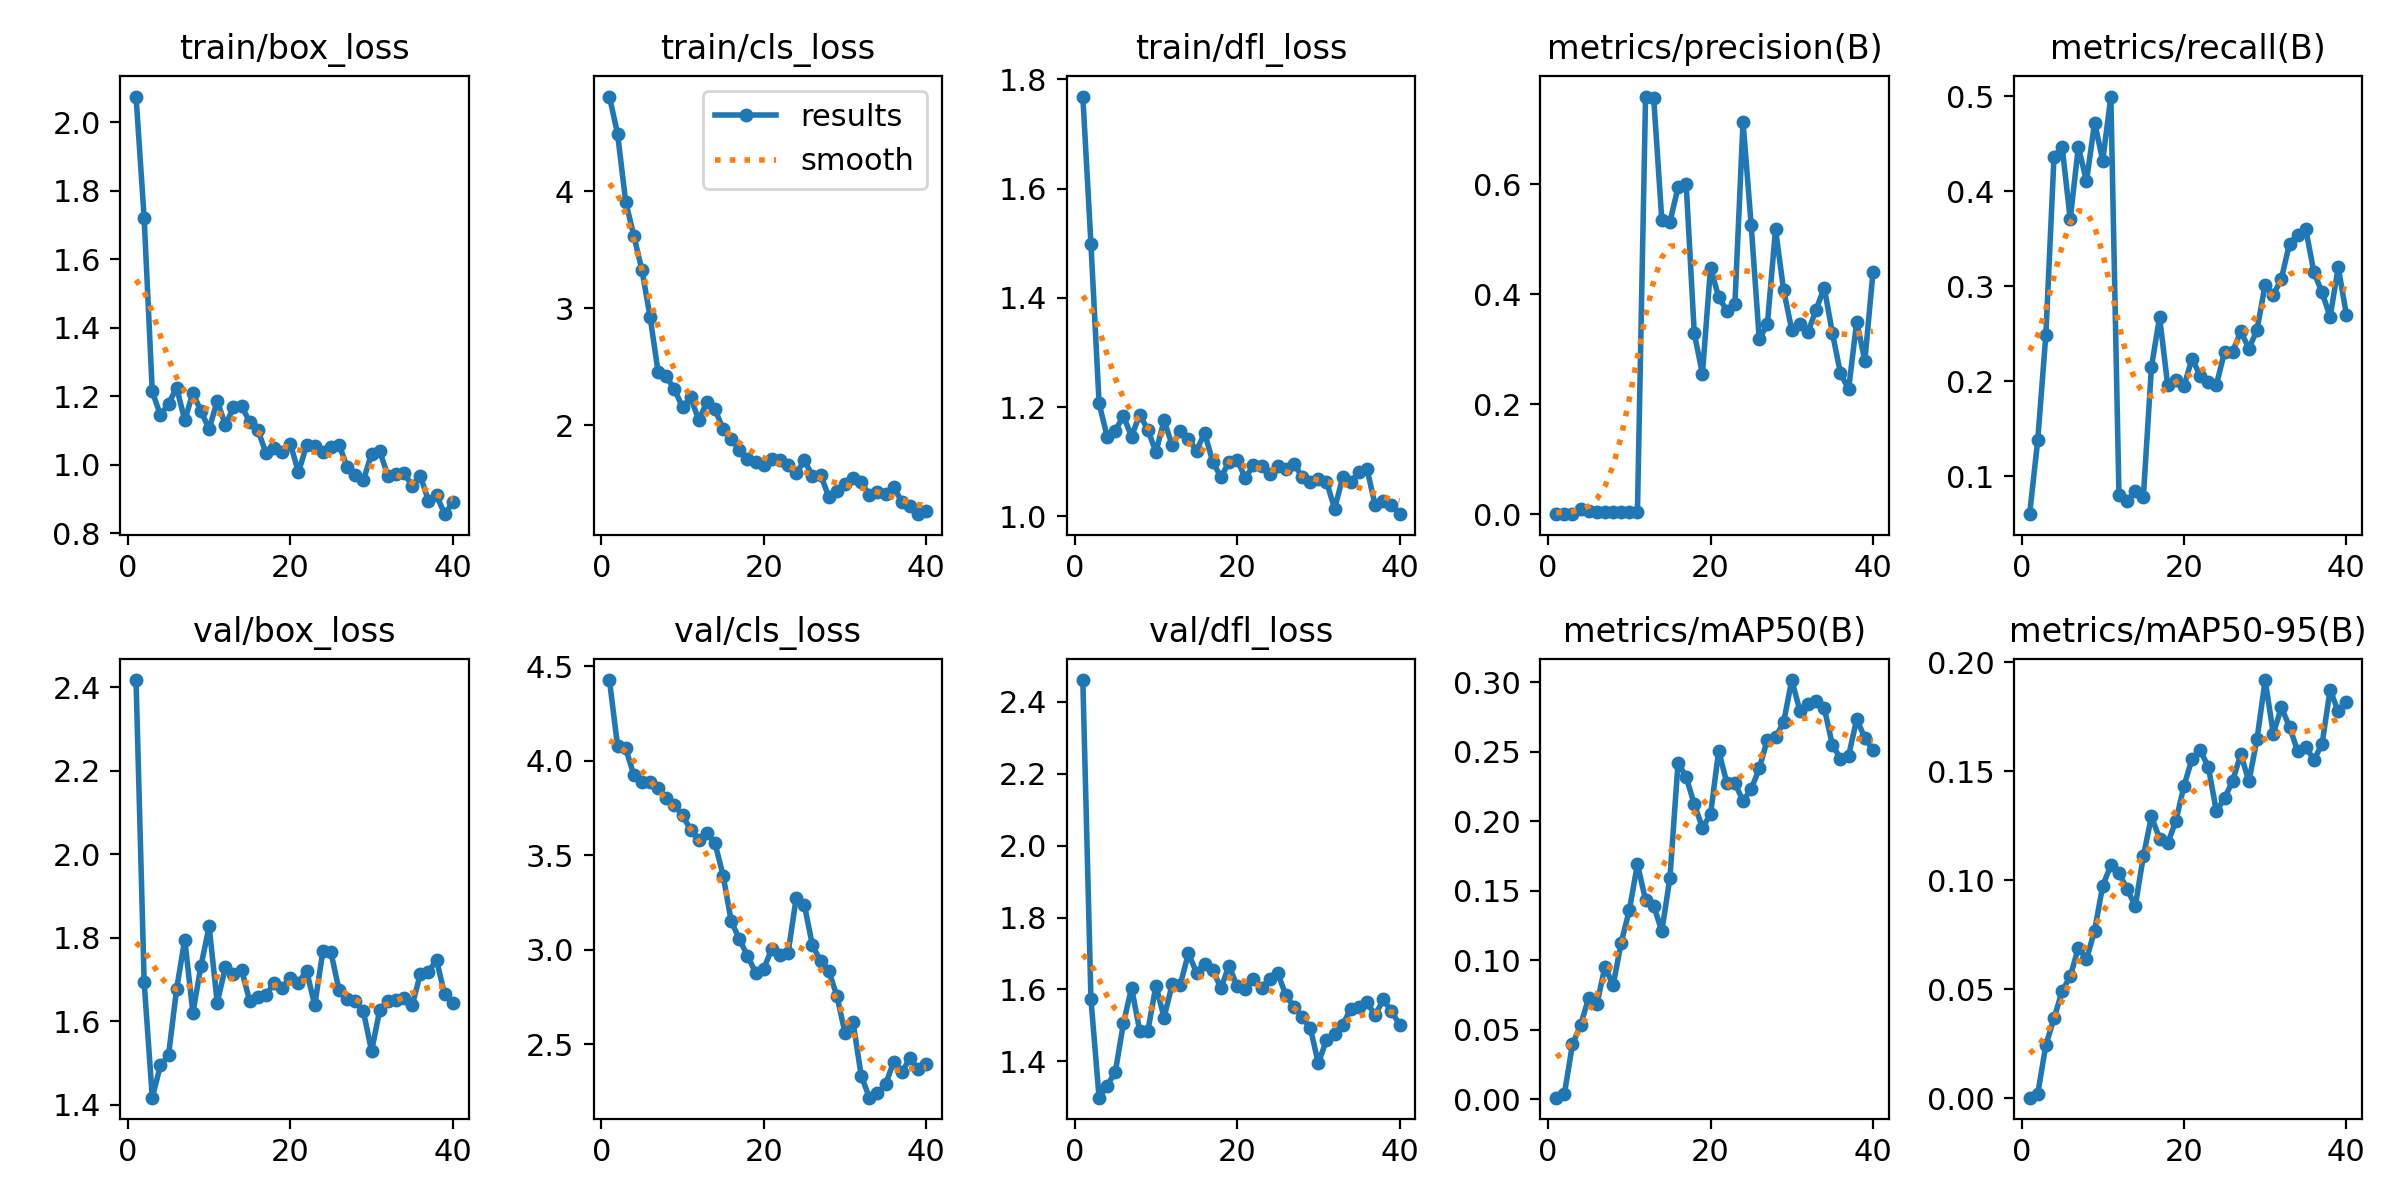

The table this chart was drawn from, first rows:
epoch, time, train/box_loss, train/cls_loss, train/dfl_loss, metrics/precision(B), metrics/recall(B), metrics/mAP50(B), metrics/mAP50-95(B), val/box_loss, val/cls_loss, val/dfl_loss, lr/pg0, lr/pg1, lr/pg2
1, 4.124, 2.075, 4.813, 1.769, 0.0005, 0.06, 0.00103, 0.00026, 2.417, 4.427, 2.46, 6.666e-05, 6.666e-05, 6.666e-05
2, 6.483, 1.721, 4.494, 1.499, 0.00098, 0.1382, 0.00352, 0.00202, 1.694, 4.078, 1.573, 0.000143, 0.000143, 0.000143
3, 8.73, 1.214, 3.913, 1.207, 0.00156, 0.2491, 0.03955, 0.02441, 1.417, 4.065, 1.299, 0.0002178, 0.0002178, 0.0002178
4, 10.93, 1.146, 3.622, 1.146, 0.01038, 0.4358, 0.05314, 0.0366, 1.495, 3.926, 1.333, 0.0002911, 0.0002911, 0.0002911
5, 13.14, 1.178, 3.329, 1.157, 0.00645, 0.4469, 0.07292, 0.04919, 1.519, 3.885, 1.371, 0.0003628, 0.0003628, 0.0003628
6, 15.34, 1.226, 2.929, 1.184, 0.00464, 0.3705, 0.06818, 0.05582, 1.678, 3.885, 1.506, 0.000433, 0.000433, 0.000433
7, 17.57, 1.13, 2.452, 1.146, 0.00522, 0.4469, 0.09534, 0.06901, 1.796, 3.857, 1.605, 0.0005016, 0.0005016, 0.0005016
8, 19.74, 1.21, 2.418, 1.186, 0.00457, 0.4105, 0.08186, 0.06375, 1.621, 3.8, 1.486, 0.0005687, 0.0005687, 0.0005687
9, 21.94, 1.157, 2.306, 1.159, 0.00392, 0.4721, 0.1127, 0.07686, 1.733, 3.765, 1.484, 0.0006343, 0.0006343, 0.0006343
10, 24.13, 1.104, 2.154, 1.118, 0.00369, 0.4321, 0.136, 0.09747, 1.828, 3.711, 1.611, 0.0006983, 0.0006983, 0.0006983
11, 26.35, 1.187, 2.238, 1.176, 0.00511, 0.4996, 0.1691, 0.1068, 1.645, 3.635, 1.522, 0.0007608, 0.0007608, 0.0007608
12, 28.61, 1.116, 2.042, 1.13, 0.7597, 0.08, 0.1433, 0.103, 1.729, 3.582, 1.614, 0.0008217, 0.0008217, 0.0008217
13, 30.88, 1.168, 2.198, 1.157, 0.757, 0.07405, 0.1392, 0.09613, 1.713, 3.618, 1.614, 0.0008811, 0.0008811, 0.0008811
14, 33.24, 1.172, 2.136, 1.142, 0.5353, 0.08419, 0.1209, 0.08794, 1.723, 3.563, 1.7, 0.000939, 0.000939, 0.000939
15, 35.54, 1.125, 1.964, 1.12, 0.532, 0.07794, 0.1593, 0.1109, 1.649, 3.392, 1.647, 0.000957, 0.000957, 0.000957
16, 37.83, 1.102, 1.884, 1.153, 0.5946, 0.2149, 0.2423, 0.1292, 1.658, 3.15, 1.672, 0.000946, 0.000946, 0.000946
17, 40.07, 1.035, 1.788, 1.1, 0.6003, 0.2674, 0.2318, 0.119, 1.663, 3.056, 1.654, 0.000935, 0.000935, 0.000935
18, 42.34, 1.05, 1.706, 1.072, 0.3291, 0.1958, 0.2122, 0.1168, 1.691, 2.967, 1.604, 0.000924, 0.000924, 0.000924
19, 44.6, 1.037, 1.683, 1.099, 0.256, 0.2011, 0.1955, 0.127, 1.68, 2.879, 1.666, 0.000913, 0.000913, 0.000913
20, 46.84, 1.062, 1.659, 1.104, 0.4486, 0.1946, 0.2049, 0.1431, 1.705, 2.899, 1.609, 0.000902, 0.000902, 0.000902
21, 49.08, 0.9782, 1.713, 1.07, 0.3951, 0.2238, 0.2508, 0.1556, 1.693, 3.004, 1.602, 0.000891, 0.000891, 0.000891
22, 51.54, 1.057, 1.7, 1.094, 0.3708, 0.2057, 0.2277, 0.1595, 1.722, 2.97, 1.63, 0.00088, 0.00088, 0.00088
23, 53.84, 1.056, 1.658, 1.093, 0.3826, 0.199, 0.2274, 0.152, 1.638, 2.983, 1.605, 0.000869, 0.000869, 0.000869
24, 56.04, 1.038, 1.588, 1.077, 0.7138, 0.1963, 0.2146, 0.1315, 1.768, 3.275, 1.629, 0.000858, 0.000858, 0.000858
25, 58.13, 1.052, 1.697, 1.092, 0.5267, 0.2309, 0.2229, 0.1376, 1.766, 3.237, 1.646, 0.000847, 0.000847, 0.000847
26, 60.24, 1.059, 1.567, 1.086, 0.3184, 0.2309, 0.238, 0.1455, 1.674, 3.022, 1.584, 0.000836, 0.000836, 0.000836
27, 62.44, 0.9929, 1.576, 1.096, 0.3459, 0.2525, 0.2588, 0.1578, 1.655, 2.94, 1.552, 0.000825, 0.000825, 0.000825
28, 64.55, 0.9715, 1.388, 1.073, 0.5183, 0.2342, 0.2605, 0.1453, 1.649, 2.889, 1.523, 0.000814, 0.000814, 0.000814
29, 66.65, 0.9555, 1.434, 1.063, 0.4079, 0.2541, 0.2712, 0.1647, 1.624, 2.757, 1.493, 0.000803, 0.000803, 0.000803
30, 68.78, 1.032, 1.497, 1.069, 0.3356, 0.3016, 0.3016, 0.1917, 1.529, 2.561, 1.395, 0.000792, 0.000792, 0.000792
31, 70.93, 1.04, 1.543, 1.064, 0.3468, 0.2905, 0.2796, 0.1672, 1.627, 2.615, 1.46, 0.000781, 0.000781, 0.000781
32, 73.02, 0.9688, 1.511, 1.014, 0.3316, 0.3079, 0.2842, 0.1792, 1.649, 2.334, 1.477, 0.00077, 0.00077, 0.00077
33, 75.11, 0.9722, 1.403, 1.072, 0.3723, 0.3449, 0.2867, 0.1703, 1.651, 2.217, 1.502, 0.000759, 0.000759, 0.000759
34, 77.23, 0.9757, 1.424, 1.063, 0.4124, 0.3538, 0.2815, 0.1591, 1.657, 2.241, 1.547, 0.000748, 0.000748, 0.000748
35, 79.36, 0.9392, 1.414, 1.082, 0.3302, 0.3602, 0.255, 0.1611, 1.638, 2.287, 1.552, 0.000737, 0.000737, 0.000737
36, 81.47, 0.968, 1.474, 1.086, 0.2563, 0.3147, 0.2451, 0.1551, 1.713, 2.407, 1.564, 0.000726, 0.000726, 0.000726
37, 83.54, 0.8959, 1.342, 1.02, 0.2276, 0.2935, 0.2472, 0.1623, 1.719, 2.35, 1.528, 0.000715, 0.000715, 0.000715
38, 85.69, 0.9112, 1.312, 1.028, 0.3504, 0.2677, 0.2735, 0.1873, 1.747, 2.426, 1.573, 0.000704, 0.000704, 0.000704
39, 87.8, 0.856, 1.238, 1.021, 0.2792, 0.3198, 0.26, 0.1773, 1.665, 2.367, 1.539, 0.000693, 0.000693, 0.000693
40, 89.93, 0.8902, 1.264, 1.004, 0.4402, 0.2702, 0.251, 0.1815, 1.644, 2.397, 1.503, 0.000682, 0.000682, 0.000682
